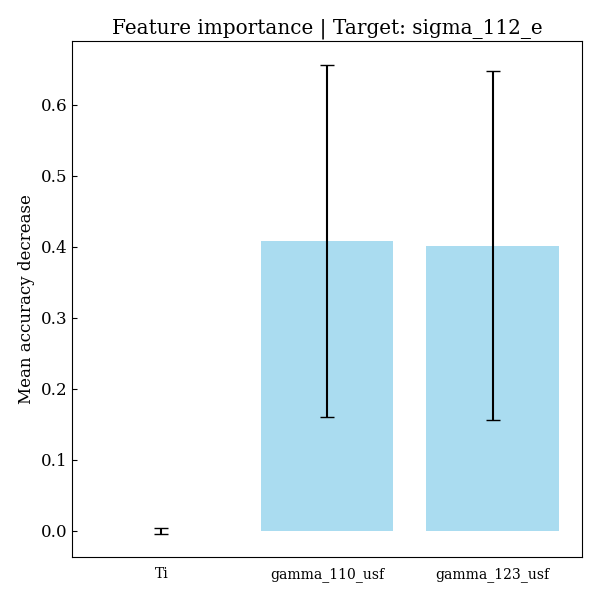

The data file committed next to this chart (first rows):
feature, importances, std_dev
Ti, -0.0001318, 0.004036
gamma_110_usf, 0.4079, 0.2481
gamma_123_usf, 0.4016, 0.2455
